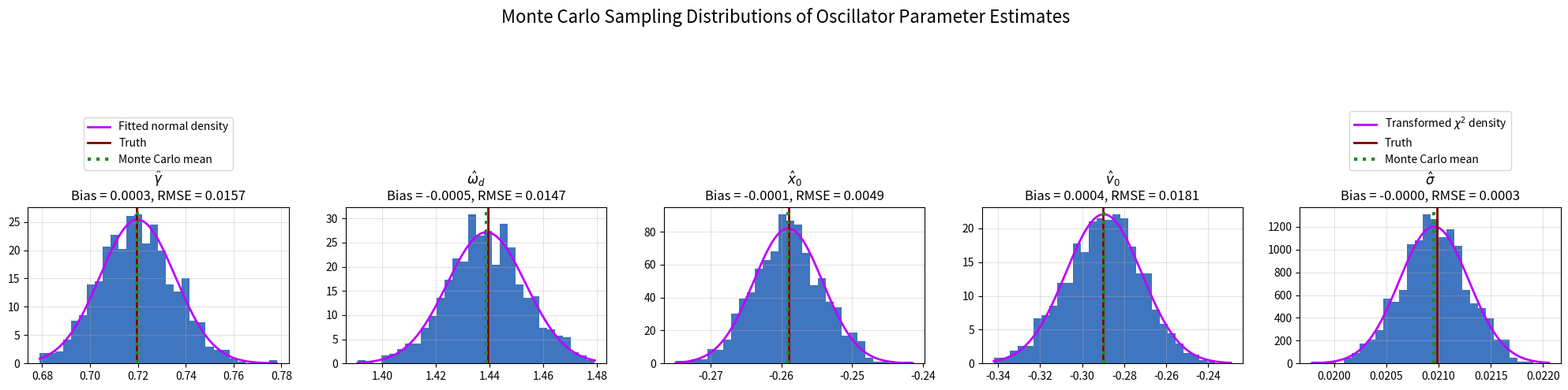

Recreate this plot in Python.
# This script implements a complete reproducible simulation and parameter-estimation procedure for an underdamped mass-spring oscillator  (Ozymandias McEvoy)
# System choice: mechanically isomorphic to a series RLC circuit.. 


# Import Relevant Libraries
import numpy as np
import matplotlib.pyplot as plt
from scipy.optimize import least_squares
from scipy.stats import norm,chi2


# Initialize reproducible random-number generator
rng = np.random.default_rng(2026)

# Declare random true physical parameters
mass_true = rng.uniform(1.0,10.0)
spring_constant_true = rng.uniform(1.0,10.0)
# Draw damping as a fraction of the critical-damping threshold
critical_damping = 2.0*np.sqrt(mass_true*spring_constant_true)
damping_coefficient_true = rng.uniform(0.05,0.90)*critical_damping
# Declare random true initial conditions
initial_position_true = rng.uniform(-1.0,1.0)
initial_velocity_true = rng.uniform(-1.0,1.0)

# Verify the system is underdamped: c < 2 * sqrt(m * k) otherwise solution regime changes
if damping_coefficient_true >= 2.0 * np.sqrt(mass_true * spring_constant_true):
	raise ValueError("The selected parameters are not underdamped.")

# Calculate derived physical parameters
gamma_true = damping_coefficient_true / (2.0 * mass_true)
omega0_true = np.sqrt(spring_constant_true / mass_true)
omega_d_true = np.sqrt(omega0_true**2 - gamma_true**2)

# Declare time points
time = np.linspace(0.0, 20.0, 2000)
N = len(time)

# Calculate the true analytical position
position_true = np.exp(-gamma_true*time)*(initial_position_true*np.cos(omega_d_true*time)+(initial_velocity_true+gamma_true*initial_position_true)/ omega_d_true*np.sin(omega_d_true*time))
# Calculate the true analytical velocity
velocity_true = np.exp(-gamma_true*time)*(initial_velocity_true*np.cos(omega_d_true*time)-(gamma_true*initial_velocity_true+omega0_true**2*initial_position_true)/omega_d_true*np.sin(omega_d_true*time))
# Calculate acceleration using the governing differential equation
acceleration_true = (-(damping_coefficient_true / mass_true) * velocity_true-(spring_constant_true / mass_true) * position_true)

#------------------------------------------------------ Assuming we observe many noisy position metrics ---------------------------------------------------------------#

# Declare Number of Noisy Trajectories to Simulate 
L = 1000

# Declare measurement-noise level
SNR_true = 3.0
position_noise_sigma_true = np.std(position_true)/SNR_true

# Generate L independent noisy position time series
position_observed = rng.normal(loc=position_true,scale=position_noise_sigma_true,size=(L,N))
# Calculate "observed velocity" from observed position
velocity_observed = np.gradient(position_observed,time,axis=1)

# Initialize arrays for parameter estimates
gamma_estimates = np.zeros(L)
omega_d_estimates = np.zeros(L)
initial_position_estimates = np.zeros(L)
initial_velocity_estimates = np.zeros(L)
position_noise_sigma_estimates = np.zeros(L)
optimization_success = np.zeros(L,dtype=bool)

# Define function for least squares to compute residuals from given fit
def oscillator_residuals(parameters,time,position_observed):
	# Pull the current Parameters individually
	gamma,omega_d,initial_position,initial_velocity = parameters
	# Compute the implied position
	position_estimated = np.exp(-gamma*time)*(initial_position*np.cos(omega_d*time)+(initial_velocity+gamma*initial_position)/omega_d*np.sin(omega_d*time))
	# Compute the residual error from the fit
	residuals = position_observed-position_estimated
	return residuals
#Establish the search bounds for each parameter gamma, omaga_d,init_pos,init_vel
upperbounds = [np.inf,np.inf,np.inf,np.inf]
lowerbounds =[.00000001,0.00000001,-np.inf,-np.inf]
Bounds = (lowerbounds,upperbounds)


# Loop over each of the L trajectories and fit
for simulation_index in range(L):

	# Extract the current noisy position time series
	position_observed_current = position_observed[simulation_index,:]


	# Estimate the initial position from the first observation of the given trajectory
	initial_position_guess = position_observed_current[0]
	# Estimate the initial velocity from the slope over the first several observations
	initial_velocity_guess = (position_observed_current[5]-position_observed_current[0])/(time[5]-time[0])
	# Estimate the dominant oscillation frequency using the Fourier transform
	time_step = time[1]-time[0]
	position_centered = position_observed_current-np.mean(position_observed_current)
	fourier_magnitudes = np.abs(np.fft.rfft(position_centered))
	fourier_frequencies = np.fft.rfftfreq(N,d=time_step)
	# Exclude the zero-frequency component
	fourier_magnitudes[0] = 0.0

	# Convert the dominant ordinary frequency to angular frequency
	omega_d_guess = 2.0*np.pi*fourier_frequencies[np.argmax(fourier_magnitudes)]
	# Use a moderate positive damping guess
	gamma_guess = 0.20*omega_d_guess
	# Declare initial parameter guesses gamma, omega_d, initial position, initial velocity
	initial_parameter_guesses = np.array([gamma_guess,omega_d_guess,initial_position_guess,initial_velocity_guess])

	# Estimate gamma, omega_d, x0, and v0
	optimization_result = least_squares(oscillator_residuals, initial_parameter_guesses, args=(time,position_observed_current), bounds=Bounds)
	optimization_success[simulation_index] = optimization_result.success


	# Pull the Parameter Estimates
	gamma_estimate            = optimization_result.x[0]
	omega_d_estimate          = optimization_result.x[1]
	initial_position_estimate = optimization_result.x[2]
	initial_velocity_estimate = optimization_result.x[3]

	# Store the Parameter Estimates for the current trajectory
	gamma_estimates[simulation_index] 			 = gamma_estimate		 
	omega_d_estimates[simulation_index] 		 = omega_d_estimate	 
	initial_position_estimates[simulation_index] = initial_position_estimate
	initial_velocity_estimates[simulation_index] = initial_velocity_estimate

	# Calculate implied position trajectory
	position_estimated = np.exp(-gamma_estimate*time)*(initial_position_estimate*np.cos(omega_d_estimate*time)+(initial_velocity_estimate+gamma_estimate*initial_position_estimate)/omega_d_estimate*np.sin(omega_d_estimate*time))
	# Calculate fitted residuals
	position_residuals = position_observed_current-position_estimated
	# Estimate noise variance from conditional MLE
	position_noise_variance_estimate = np.sum(position_residuals**2)/N
	position_noise_sigma_estimate    = np.sqrt(position_noise_variance_estimate)
	# Store the conditional variance mle
	position_noise_sigma_estimates[simulation_index] = position_noise_sigma_estimate

print(f"Optimization success rate: {100.0*np.mean(optimization_success):.2f}%")


# Concattenate Parameter Labels
parameter_labels = [r"$\hat{\gamma}$",r"$\hat{\omega}_d$",r"$\hat{x}_0$",r"$\hat{v}_0$",r"$\hat{\sigma}$"]
# Concattenate the true params
parameter_truth = np.array([gamma_true,omega_d_true,initial_position_true,initial_velocity_true,position_noise_sigma_true])
# Concattenate the estimated params
parameter_estimates = np.column_stack((gamma_estimates,omega_d_estimates,initial_position_estimates,initial_velocity_estimates,position_noise_sigma_estimates))

# Compute the means, biases, stdevs, and RMSEs
parameter_means = np.mean(parameter_estimates,axis=0)
parameter_biases = parameter_means-parameter_truth
parameter_standard_deviations = np.std(parameter_estimates,axis=0,ddof=1)
parameter_RMSEs = np.sqrt(np.mean((parameter_estimates-parameter_truth)**2,axis=0))

# Least-squares estimates should be approximately normal for large N
distribution_grids = []
distribution_densities = []
distribution_labels = []

for parameter_index in range(4):
	distribution_grid = np.linspace(np.min(parameter_estimates[:,parameter_index]),np.max(parameter_estimates[:,parameter_index]),500)
	distribution_density = norm.pdf(distribution_grid,loc=parameter_means[parameter_index],scale=parameter_standard_deviations[parameter_index])
	distribution_grids.append(distribution_grid)
	distribution_densities.append(distribution_density)
	distribution_labels.append("Fitted normal density")

# Construct the transformed scaled-chi-square density for sigma_hat
degrees_of_freedom = N-4
sigma_distribution_grid = np.linspace(np.min(position_noise_sigma_estimates),np.max(position_noise_sigma_estimates),500)
chi_square_argument = N*sigma_distribution_grid**2/position_noise_sigma_true**2
sigma_distribution_density = chi2.pdf(chi_square_argument,df=degrees_of_freedom)*(2.0*N*sigma_distribution_grid/position_noise_sigma_true**2)

distribution_grids.append(sigma_distribution_grid)
distribution_densities.append(sigma_distribution_density)
distribution_labels.append(r"Transformed $\chi^2$ density")

# Plot the Histograms, with a line at their means, of each parameter with an additional line indicating the true values
figure,axes = plt.subplots(1,5,figsize=(20,5))
for parameter_index in range(5):
	axes[parameter_index].hist(parameter_estimates[:,parameter_index],bins=30,density=True,alpha=0.75,color="#0047AB")
	axes[parameter_index].plot(distribution_grids[parameter_index],distribution_densities[parameter_index],linewidth=2,color="#BF00FF",label=distribution_labels[parameter_index])
	axes[parameter_index].axvline(parameter_truth[parameter_index],linestyle="-",linewidth=2,label="Truth",color="#800000")
	axes[parameter_index].axvline(parameter_means[parameter_index],linestyle=":",linewidth=3,label="Monte Carlo mean",color="#228B22")
	axes[parameter_index].set_title(f"{parameter_labels[parameter_index]}\nBias = {parameter_biases[parameter_index]:.4f}, RMSE = {parameter_RMSEs[parameter_index]:.4f}")
	axes[parameter_index].grid(True,alpha=0.35)
# Placed perfectly above the top border, centered
axes[0].legend(loc="lower center", bbox_to_anchor=(0.5, 1.2))
axes[4].legend(loc="lower center", bbox_to_anchor=(0.5, 1.2))
figure.suptitle("Monte Carlo Sampling Distributions of Oscillator Parameter Estimates",fontsize=16)
plt.tight_layout(rect=[0.0,0.0,1.0,0.90])

plt.show()
